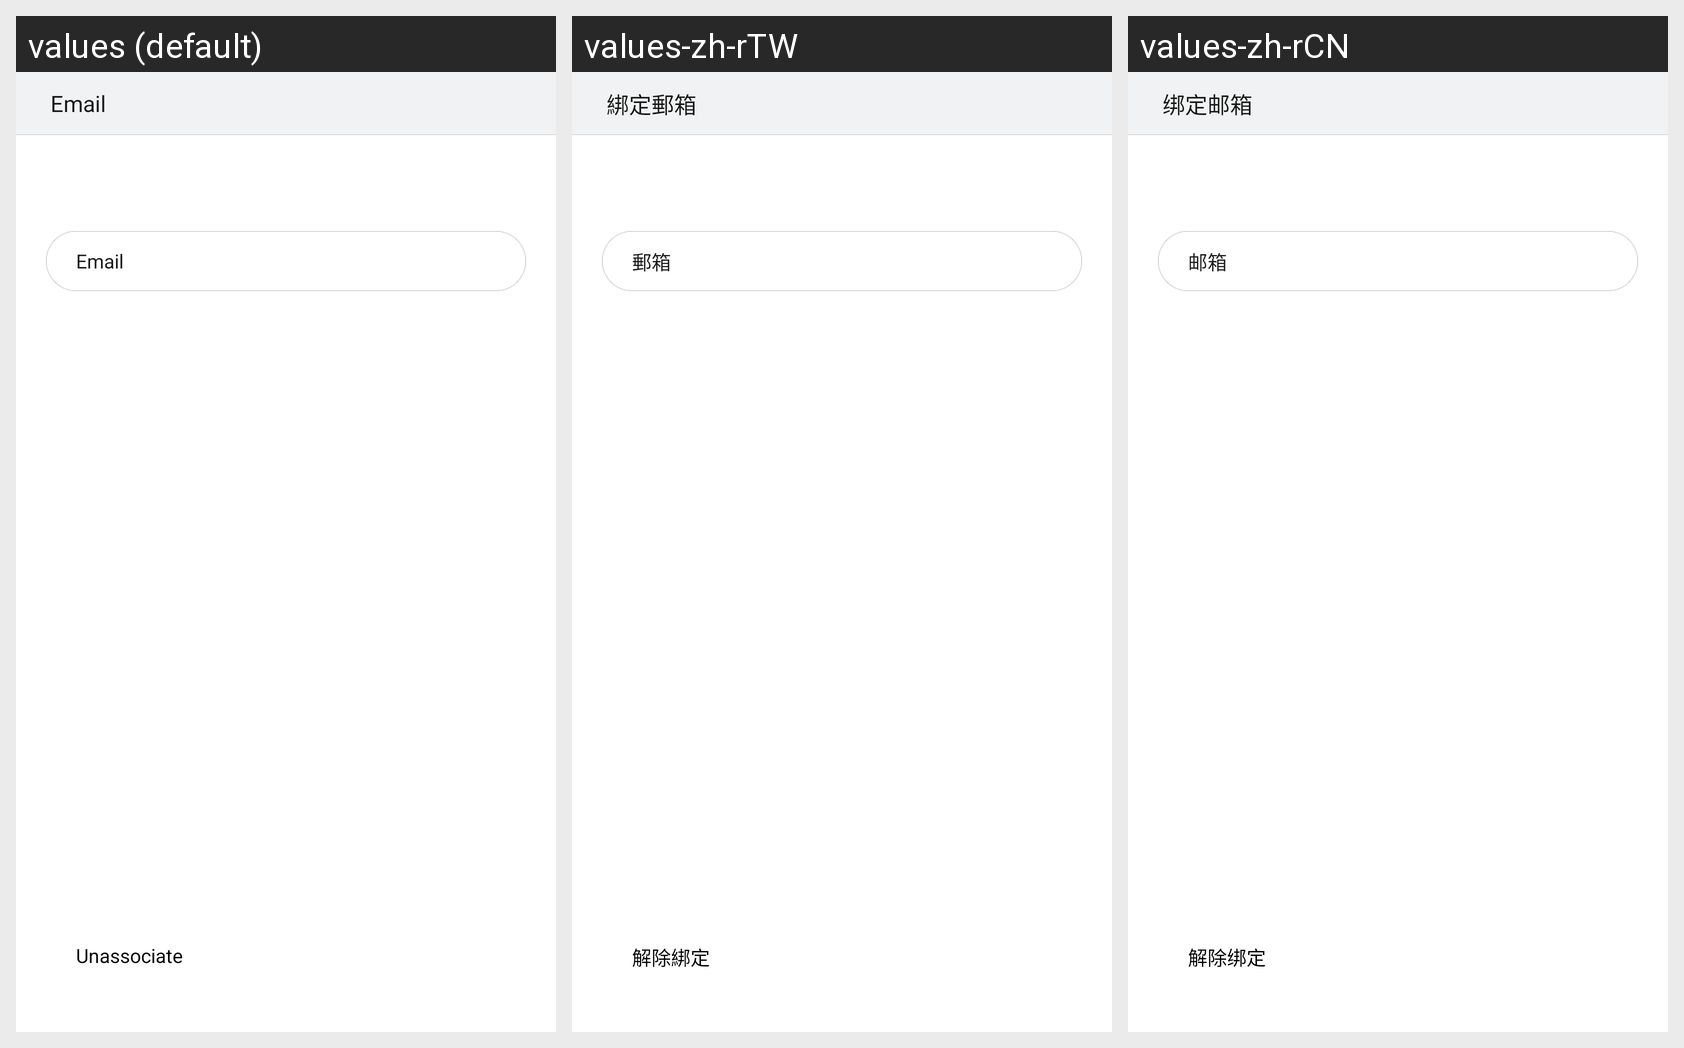

Locale-by-locale string values for the Android screen shown in this grid:
Android screen res/layout/unbind_email_step1_layout.xml rendered under 3 locales, left to right: values (default), values-zh-rTW, values-zh-rCN. Device: Nexus 5 (rendered at 1080×1920; each locale shown at half size, 540×960, under a caption strip naming it); theme gomeAccountThemes.
Strings drawn on this screen, with the default value and each locale's value (text and hints the layout hard-codes, and strings that could not be matched under every locale, appear in the picture but are not listed):

ui_activity_title_bind_mailbox
  values: Email
  values-zh-rTW: 綁定郵箱
  values-zh-rCN: 绑定邮箱

txt_email
  values: Email
  values-zh-rTW: 郵箱
  values-zh-rCN: 邮箱

btn_unbind
  values: Unassociate
  values-zh-rTW: 解除綁定
  values-zh-rCN: 解除绑定
